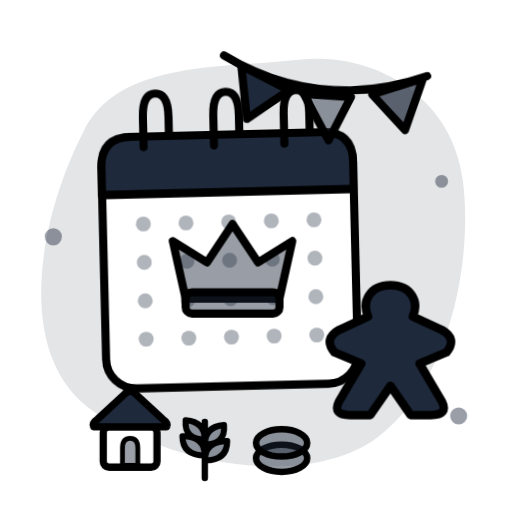
t = 0.00 s
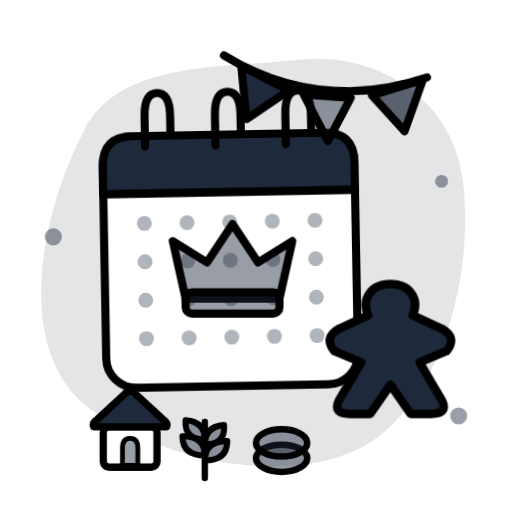
t = 0.60 s
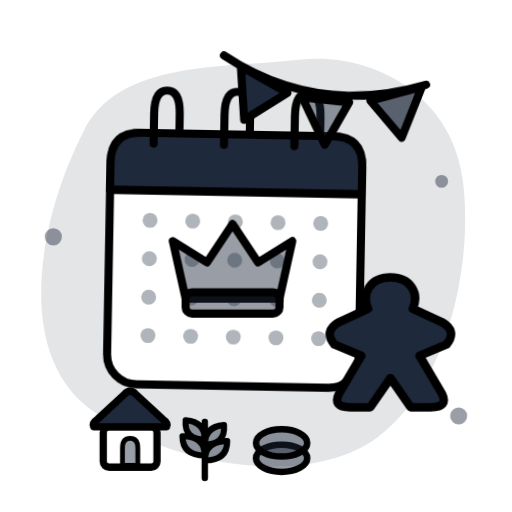
t = 1.80 s
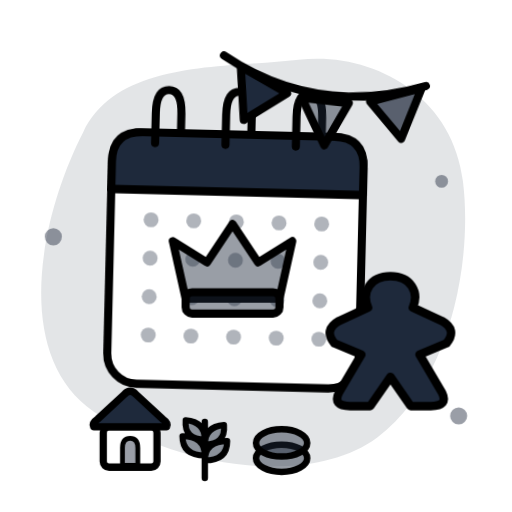
t = 2.40 s
t = 3.00 s: frame unchanged from t = 1.80 s, image omitted
t = 4.20 s: frame unchanged from t = 0.60 s, image omitted

The animated SVG that drew these frames (rendered in a browser with its animation timeline set to each time). Animation: 2 CSS @keyframes rules; one cycle of 4.80 s, repeats indefinitely.

<svg xmlns="http://www.w3.org/2000/svg" viewBox="0 0 240 240" fill="none" stroke="#000000" stroke-width="3.8" stroke-linecap="round" stroke-linejoin="round" aria-hidden="true"><!-- Generated by DiceBear (https://www.dicebear.com) --><metadata xmlns:rdf="http://www.w3.org/1999/02/22-rdf-syntax-ns#" xmlns:xsi="http://www.w3.org/2001/XMLSchema-instance" xmlns:dc="http://purl.org/dc/elements/1.1/" xmlns:dcterms="http://purl.org/dc/terms/"><rdf:RDF><rdf:Description><dc:title>BGO events v9</dc:title><dc:creator>Board Game Organizer</dc:creator><dcterms:license xsi:type="dcterms:URI">https://www.gnu.org/licenses/agpl-3.0.html</dcterms:license><dc:rights>Remix of “BGO events v9” by “Board Game Organizer”, licensed under “AGPL-3.0-only” (https://www.gnu.org/licenses/agpl-3.0.html)</dc:rights></rdf:Description></rdf:RDF></metadata><defs><g id="halo-cloud-fb148111"><path d="M39 62C55 28 106 32 140 28S212 44 217 85 209 181 177 205 82 219 44 193 18 103 39 62Z" fill="#1e293b" fill-opacity=".12" stroke="none"/></g><g id="calendar-rounded-fb148111"><g class="bgo-events-calendar"><rect x="50" y="63" width="118" height="118" rx="14" fill="#ffffff"/><path d="M50 90V77Q50 63 64 63H154Q168 63 168 77V90Z" fill="#1e293b"/><path d="M50 90H168" fill="none"/><path d="M70 68V54Q70 43 76 43T82 54V62" fill="none"/><path d="M103 68V54Q103 43 109 43T115 54V62" fill="none"/><path d="M136 68V54Q136 43 142 43T148 54V62" fill="none"/><g stroke="none" fill="#1e293b" fill-opacity=".35"><circle cx="69" cy="104" r="3.5"/><circle cx="89" cy="104" r="3.5"/><circle cx="109" cy="104" r="3.5"/><circle cx="129" cy="104" r="3.5"/><circle cx="149" cy="104" r="3.5"/><circle cx="69" cy="122" r="3.5"/><circle cx="89" cy="122" r="3.5"/><circle cx="109" cy="122" r="3.5"/><circle cx="129" cy="122" r="3.5"/><circle cx="149" cy="122" r="3.5"/><circle cx="69" cy="140" r="3.5"/><circle cx="89" cy="140" r="3.5"/><circle cx="109" cy="140" r="3.5"/><circle cx="129" cy="140" r="3.5"/><circle cx="149" cy="140" r="3.5"/><circle cx="69" cy="158" r="3.5"/><circle cx="89" cy="158" r="3.5"/><circle cx="109" cy="158" r="3.5"/><circle cx="129" cy="158" r="3.5"/><circle cx="149" cy="158" r="3.5"/></g></g></g><g id="symbol-crown-fb148111"><path d="M87 140 81 113 97 123 109 105 121 123 137 113 131 140Z" fill="#1e293b" fill-opacity=".45"/><rect x="87" y="137" width="44" height="10" rx="3" fill="#1e293b" fill-opacity=".45"/></g><g id="celebration-bunting-fb148111"><g class="bgo-events-banner"><path d="M105 26Q149 54 200 38" fill="none"/><path d="M113 31 115 56 135 43Z" fill="#1e293b"/><path d="M142 45 153 67 164 47Z" fill="#1e293b" fill-opacity=".45"/><path d="M174 46 189 63 198 39Z" fill="#1e293b" fill-opacity=".7"/></g></g><g id="accessory-meeple-fb148111"><g transform="translate(183 162) scale(1.05)"><g class="bgo-events-accessory" fill="#1e293b"><path d="M0-27C-9-27-13-20-10-13L-23-7Q-30-3-25 3L-13 8-23 25Q-26 31-18 31H-9L0 18 9 31H18Q26 31 23 25L13 8 25 3Q30-3 23-7L10-13C13-20 9-27 0-27Z"/></g></g></g><g id="sparkles-dots-fb148111"><g stroke="none" fill="#1e293b" fill-opacity=".45"><circle cx="25" cy="111" r="4"/><circle cx="207" cy="85" r="3"/><circle cx="215" cy="195" r="4"/></g></g><g id="miniature-house-fb148111"><g transform="translate(61 201) scale(0.9)"><rect x="-14" y="-1" width="28" height="21" rx="3" fill="#ffffff"/><path d="M-19-1Q-20-3-17-5L-3-18Q0-21 3-18L17-5Q20-3 19-1Z" fill="#1e293b"/><path d="M-4 19V10Q-4 5 0 5T4 10V19Z" fill="#1e293b" fill-opacity=".45" stroke-width="2.5"/></g></g><g id="extras-harvest-fb148111"><g transform="translate(96 209) scale(0.75)"><path d="M0 20V-15" fill="none" stroke="#000000" stroke-width="4"/><path d="M0 6Q-14 6-14-6 0-6 0 6ZM0-4Q-13-4-12-16 0-15 0-4ZM0 9Q14 9 14-3 0-3 0 9ZM0-1Q13-1 12-13 0-12 0-1Z" fill="#1e293b" fill-opacity=".45"/></g><g transform="translate(132 210) scale(0.8)"><ellipse cx="0" cy="6" rx="15" ry="8" fill="#1e293b" fill-opacity=".45"/><ellipse cx="0" cy="-3" rx="15" ry="8" fill="#1e293b" fill-opacity=".45"/></g></g><g id="animation-medium-fb148111"><style>@media (prefers-reduced-motion: no-preference){@keyframes bgoEventsSway{0%,100%{transform:rotate(-1.4deg)}50%{transform:rotate(1.4deg)}}@keyframes bgoEventsLift{0%,100%{transform:translateY(0)}50%{transform:translateY(-4px)}}.bgo-events-calendar{transform-origin:109px 178px;animation:bgoEventsSway 4.8s ease-in-out infinite}.bgo-events-banner{transform-box:fill-box;transform-origin:left top;animation:bgoEventsSway 4.8s ease-in-out infinite}.bgo-events-accessory{animation:bgoEventsLift 4.8s ease-in-out infinite}}</style></g><clipPath id="clip-fb148111"><rect width="240" height="240" rx="0" ry="0"/></clipPath></defs><g clip-path="url(#clip-fb148111)"><use href="#halo-cloud-fb148111"/><use href="#calendar-rounded-fb148111"/><use href="#symbol-crown-fb148111"/><use href="#celebration-bunting-fb148111"/><use href="#accessory-meeple-fb148111"/><use href="#sparkles-dots-fb148111"/><use href="#miniature-house-fb148111"/><use href="#extras-harvest-fb148111"/><use href="#animation-medium-fb148111"/></g></svg>
